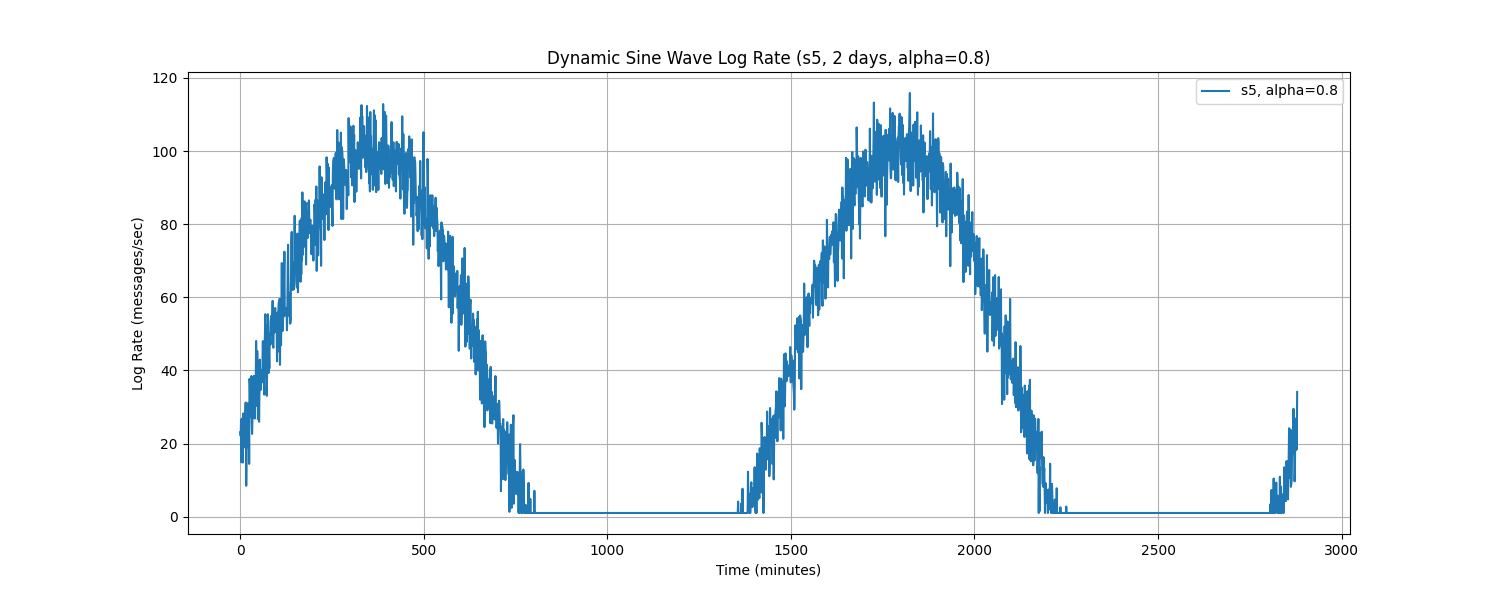

The table this chart was drawn from, first rows:
Time, log_rate_msg_per_sec
0.0, 23.09
1.0, 22.07
2.0, 26.54
3.0, 14.86
4.0, 26.49
5.0, 17.68
6.0, 26.97
7.0, 14.81
8.0, 28.24
9.0, 22.72
10.0, 25.61
11.0, 23.89
12.0, 18.97
13.0, 27.53
14.0, 31.15
15.0, 31.22
16.0, 8.45
17.0, 18.02
18.0, 19.53
19.0, 20.4
20.0, 31.03
21.0, 26.69
22.0, 24.95
23.0, 29.96
24.0, 14.44
25.0, 37.67
26.0, 36.34
27.0, 27.4
28.0, 33.05
29.0, 30.38
30.0, 38.47
31.0, 27.07
32.0, 22.63
33.0, 27.22
34.0, 35.86
35.0, 36.55
36.0, 30.16
37.0, 38.5
38.0, 32.71
39.0, 26.84
40.0, 34.07
41.0, 36.24
42.0, 36.62
43.0, 48.05
44.0, 30.33
45.0, 37.79
46.0, 45.3
47.0, 40.21
48.0, 26.68
49.0, 41.96
50.0, 40.79
51.0, 25.97
52.0, 34.84
53.0, 42.96
54.0, 38.13
55.0, 34.6
56.0, 38.75
57.0, 37.62
58.0, 39.87
59.0, 40.08
... 2,820 more rows
